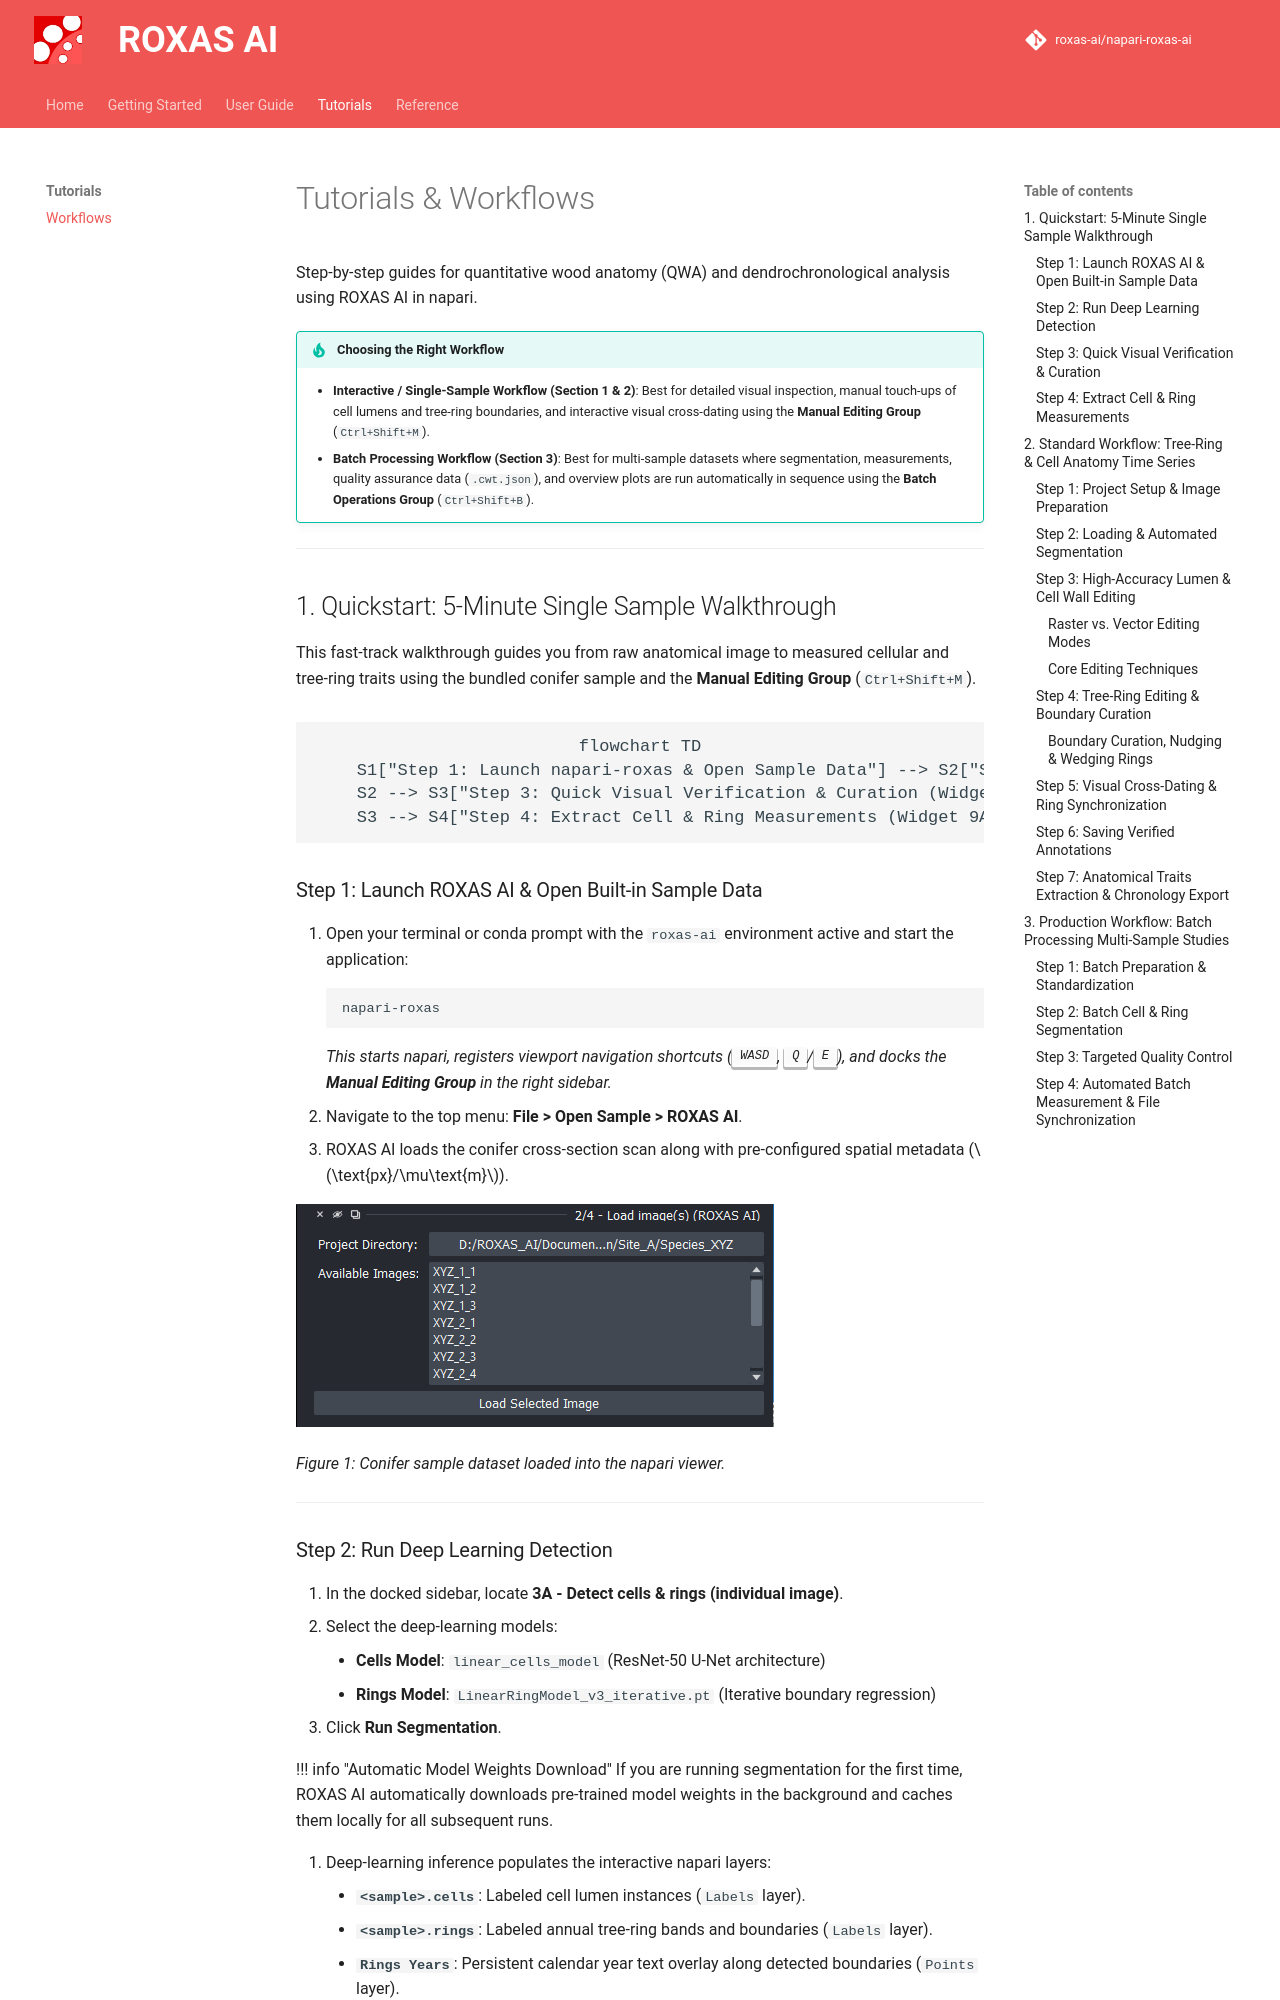

repository: roxas-ai/napari-roxas-ai · page: tutorials/workflows/index.html · generator: mkdocs

# Tutorials & Workflows

Step-by-step guides for quantitative wood anatomy (QWA) and dendrochronological analysis using ROXAS AI in napari.

!!! tip "Choosing the Right Workflow"
    - **Interactive / Single-Sample Workflow (Section 1 & 2)**: Best for detailed visual inspection, manual touch-ups of cell lumens and tree-ring boundaries, and interactive visual cross-dating using the **Manual Editing Group** (`Ctrl+Shift+M`).
    - **Batch Processing Workflow (Section 3)**: Best for multi-sample datasets where segmentation, measurements, quality assurance data (`.cwt.json`), and overview plots are run automatically in sequence using the **Batch Operations Group** (`Ctrl+Shift+B`).

---

## 1. Quickstart: 5-Minute Single Sample Walkthrough

This fast-track walkthrough guides you from raw anatomical image to measured cellular and tree-ring traits using the bundled conifer sample and the **Manual Editing Group** (`Ctrl+Shift+M`).

```mermaid
flowchart TD
    S1["Step 1: Launch napari-roxas & Open Sample Data"] --> S2["Step 2: Run Deep Learning Detection (Widget 3A)"]
    S2 --> S3["Step 3: Quick Visual Verification & Curation (Widgets 5 & 6)"]
    S3 --> S4["Step 4: Extract Cell & Ring Measurements (Widget 9A)"]
```

### Step 1: Launch ROXAS AI & Open Built-in Sample Data

1. Open your terminal or conda prompt with the `roxas-ai` environment active and start the application:
   ```bash
   napari-roxas
   ```
   *This starts napari, registers viewport navigation shortcuts (<kbd>WASD</kbd>, <kbd>Q</kbd>/<kbd>E</kbd>), and docks the **Manual Editing Group** in the right sidebar.*
2. Navigate to the top menu: **File > Open Sample > ROXAS AI**.
3. ROXAS AI loads the conifer cross-section scan along with pre-configured spatial metadata ($\text{px}/\mu\text{m}$).

![Screenshot: Built-in sample loaded in napari](../assets/user_guide/02_samples_loading_widget.png)

*Figure 1: Conifer sample dataset loaded into the napari viewer.*

---
